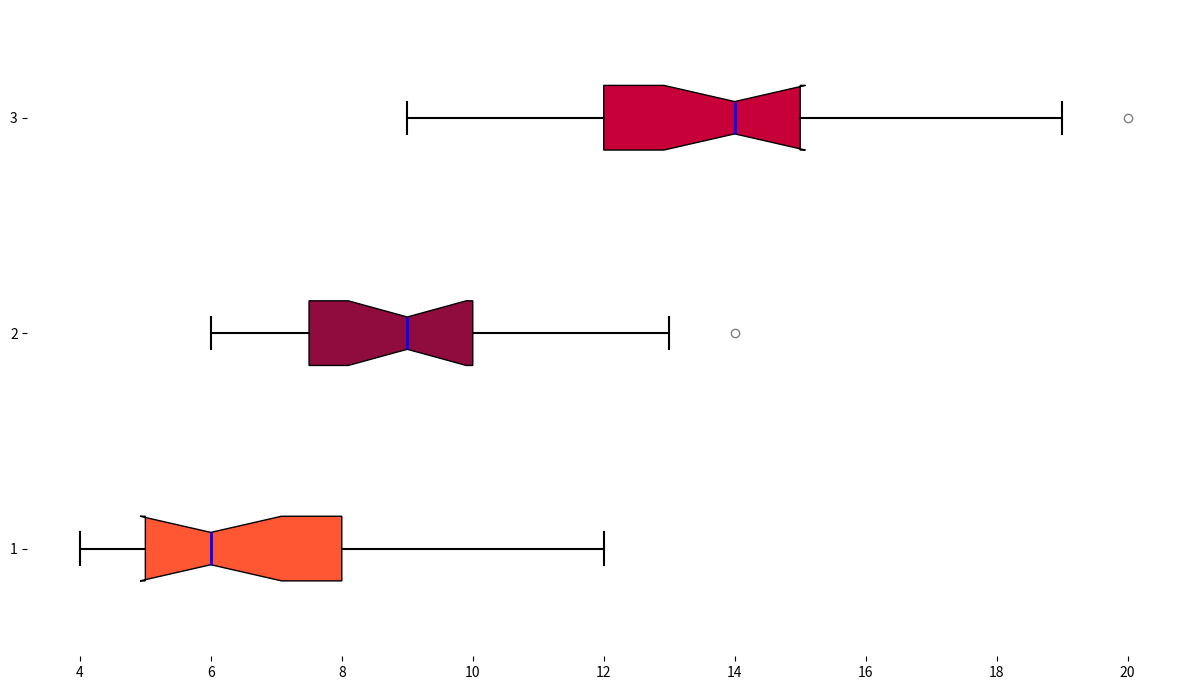

This chart was generated by the following Python code:
import matplotlib.pyplot as plt

kids_data = [5, 7, 6, 4, 5, 6, 8, 9, 10, 7, 5, 6, 4, 6, 5, 7, 8, 11, 12]
teens_data = [6, 8, 9, 7, 7, 6, 8, 10, 12, 11, 10, 9, 7, 9, 8, 10, 8, 13, 14]
adults_data = [9, 10, 12, 11, 12, 14, 13, 12, 14, 15, 14, 13, 12, 14, 15, 17, 18, 19, 20]

data = [kids_data, teens_data, adults_data]

plt.figure(figsize=(12, 7))
box = plt.boxplot(data, patch_artist=True, notch=True, vert=False)

colors = ['#FF5733', '#900C3F', '#C70039']
for patch, color in zip(box['boxes'], colors):
    patch.set_facecolor(color)

plt.setp(box['whiskers'], color='black', linewidth=1.5)
plt.setp(box['caps'], color='black', linewidth=1.5)
plt.setp(box['medians'], color='blue', linewidth=2)
plt.setp(box['fliers'], marker='o', color='green', alpha=0.5)

plt.box(False)
plt.tight_layout()
plt.show()
